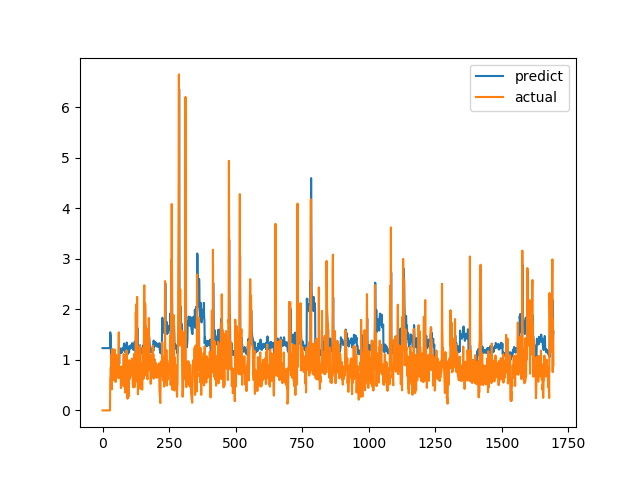

The data file committed next to this chart (first rows):
predict, actual
1.233, 0.0
1.233, 0.0
1.233, 0.0
1.233, 0.0
1.233, 0.0
1.233, 0.0
1.233, 0.0
1.233, 0.0
1.233, 0.0
1.233, 0.0
1.233, 0.0
1.233, 0.0
1.233, 0.0
1.233, 0.0
1.233, 0.0
1.233, 0.0
1.233, 0.0
1.233, 0.0
1.233, 0.0
1.233, 0.0
1.233, 0.0
1.233, 0.0
1.233, 0.0
1.233, 0.0
1.233, 0.0
1.233, 0.0
1.233, 0.0
1.232, 0.0
1.233, 0.0
1.546, 0.6238
1.491, 0.6915
1.48, 0.8558
0.9246, 0.7094
0.9215, 1.015
0.9298, 1.116
0.9386, 0.4183
0.9163, 1.002
0.9267, 1.219
0.9438, 1.143
0.9408, 0.6528
0.9247, 0.6747
0.9202, 0.601
0.918, 0.6695
0.9175, 0.6538
0.9179, 0.7814
0.9212, 1.206
0.9377, 0.8469
0.9305, 0.8286
0.9258, 0.6482
0.9214, 0.5624
0.9157, 0.7183
0.919, 1.1
0.9327, 0.9542
0.9325, 0.729
0.9237, 0.6694
0.9205, 0.8631
0.9252, 0.6465
0.9201, 0.8223
0.9226, 0.9236
0.9288, 0.8301
... 1,636 more rows
